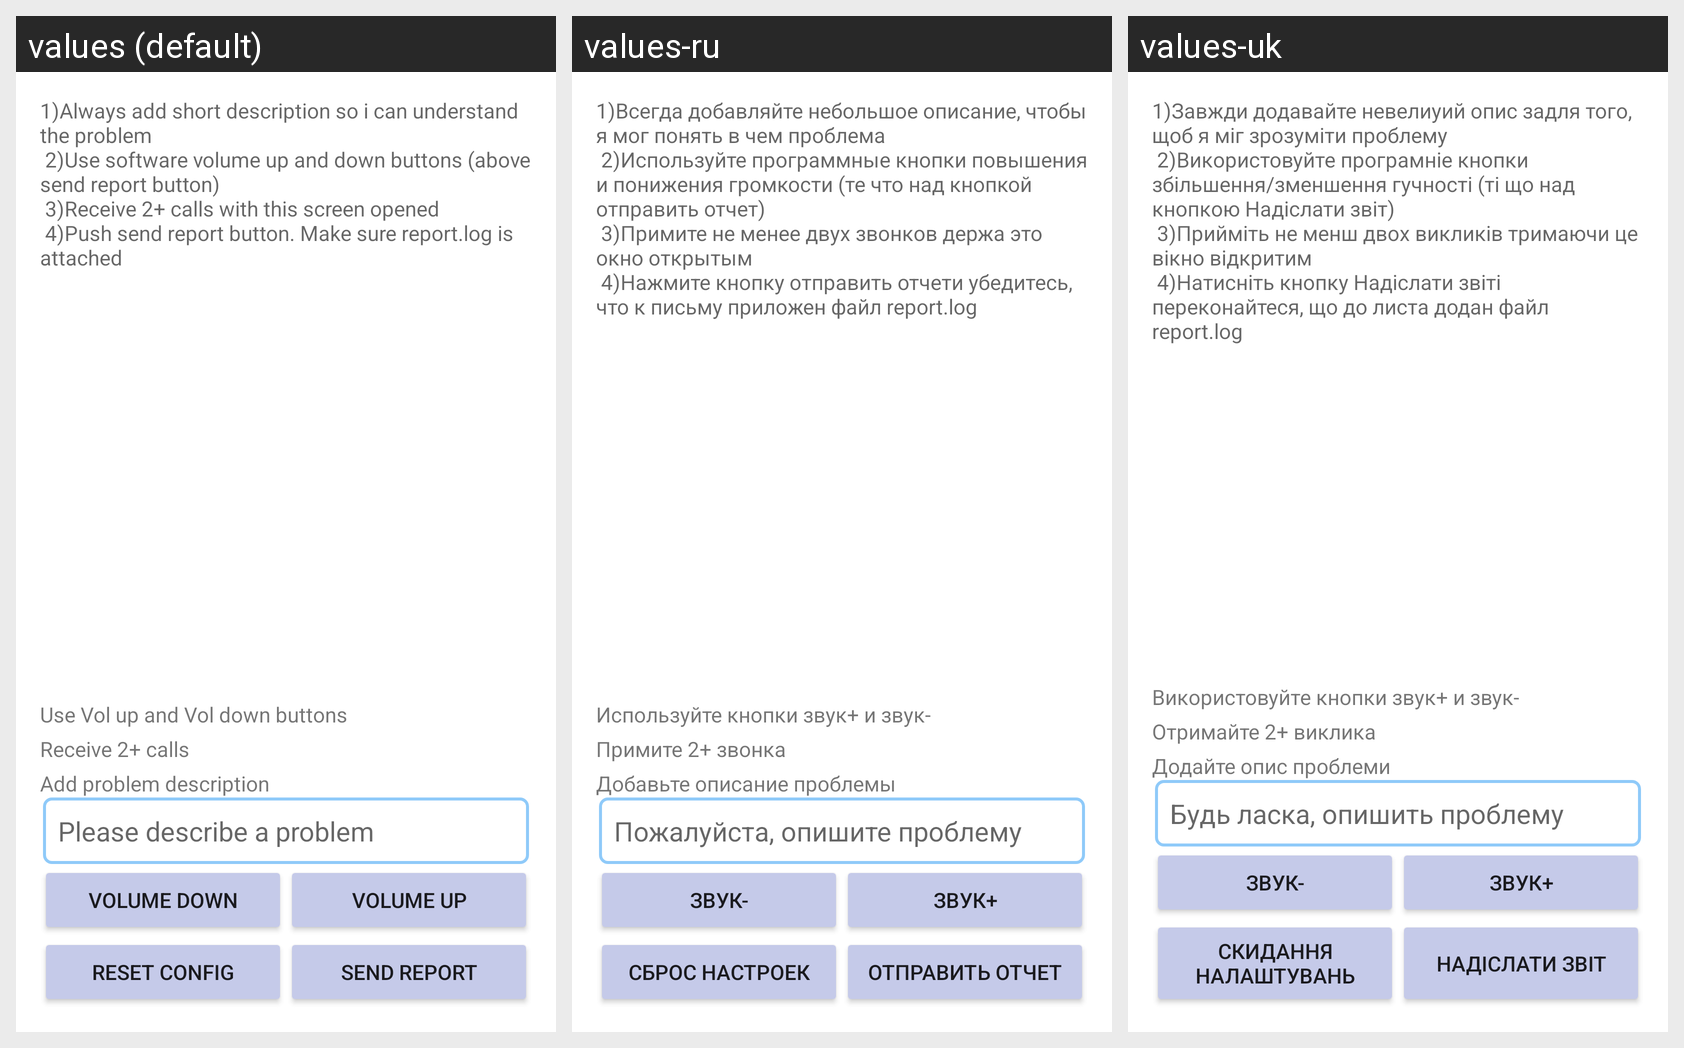

Here is an Android app screen in its default locale and in the app's own translations. Write out the translated-string differences for the strings that appear on this screen.
Android screen res/layout/test_page_layout.xml rendered under 3 locales, left to right: values (default), values-ru, values-uk. Device: Nexus 5 (rendered at 1080×1920; each locale shown at half size, 540×960, under a caption strip naming it); theme AppTheme.
Strings drawn on this screen, with the default value and each locale's value (text and hints the layout hard-codes, and strings that could not be matched under every locale, appear in the picture but are not listed):

test_page_warning_vol
  values: Use Vol up and Vol down buttons
  values-ru: Используйте кнопки звук+ и звук-
  values-uk: Використовуйте кнопки звук+ и звук-

test_page_warning_calls
  values: Receive 2+ calls
  values-ru: Примите 2+ звонка
  values-uk: Отримайте 2+ виклика

test_page_warning_desc
  values: Add problem description
  values-ru: Добавьте описание проблемы
  values-uk: Додайте опис проблеми

describe_problem_hint
  values: Please describe a problem
  values-ru: Пожалуйста, опишите проблему
  values-uk: Будь ласка, опишить проблему

volume_down
  values: Volume down
  values-ru: Звук-
  values-uk: Звук-

volume_up
  values: Volume up
  values-ru: Звук+
  values-uk: Звук+

reset_config_dialog_head
  values: Reset config
  values-ru: Сброс настроек
  values-uk: Скидання налаштувань

send_result
  values: Send report
  values-ru: Отправить отчет
  values-uk: Надіслати звіт

test_hint
  values: 1)Always add short description so i can understand the problem 
       2)Use software volume up and down buttons (above send report button) 
       3)Receive 2+ calls with this screen opened 
       4)Push send report button. Make sure report.log is attached 
      
  values-ru: 1)Всегда добавляйте небольшое описание, чтобы я мог понять в чем проблема 
       2)Используйте программные кнопки повышения и понижения громкости (те что над кнопкой отправить отчет)
       3)Примите не менее двух звонков держа это окно открытым 
       4)Нажмите кнопку отправить отчети убедитесь, что к письму приложен файл report.log 
      
  values-uk: 1)Завжди додавайте невелиуий опис задля того, щоб я міг зрозуміти проблему 
       2)Використовуйте програмніе кнопки збільшення/зменшення гучності (ті що над кнопкою Надіслати звіт)
       3)Прийміть не менш двох викликів тримаючи це вікно відкритим 
       4)Натисніть кнопку Надіслати звіті переконайтеся, що до листа додан файл report.log
